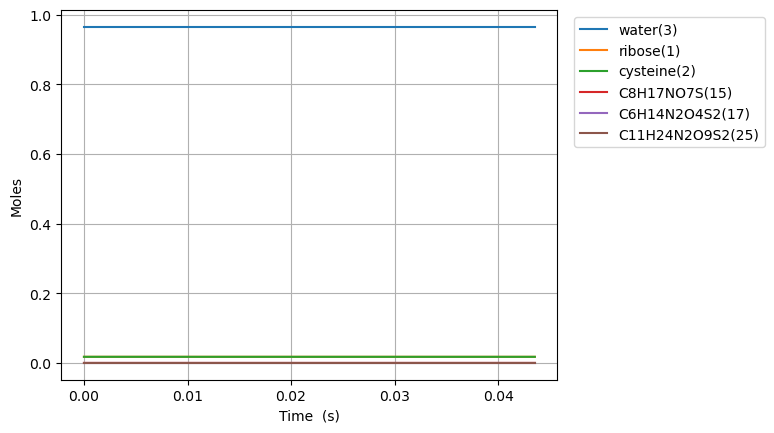

The table this chart was drawn from, first rows:
Time (s), Volume (m^3), Ar, He, Ne, N2, ribose(1), cysteine(2), water(3), C8H17NO7S(15), C6H14N2O4S2(17), C11H24N2O9S2(25)
0.0, 1.7543859649122806e-05, 0.0, 0.0, 0.0, 0.0, 0.01754, 0.01754, 0.9649, 0.0, 0.0, 0.0
1e-15, 1.7543859649122806e-05, 0.0, 0.0, 0.0, 0.0, 0.01754, 0.01754, 0.9649, 4.7092619335964755e-18, 4.709251936362269e-18, 2.5281868103654034e-33
3.0000000000000002e-15, 1.7543859649122806e-05, 0.0, 0.0, 0.0, 0.0, 0.01754, 0.01754, 0.9649, 1.1628993754389938e-17, 1.1628943564266479e-17, 1.269250207716182e-32
7e-15, 1.7543859649122806e-05, 0.0, 0.0, 0.0, 0.0, 0.01754, 0.01754, 0.9649, 3.046604148876417e-17, 3.046573259677623e-17, 7.811499797808272e-32
1.5e-14, 1.7543859649122806e-05, 0.0, 0.0, 0.0, 0.0, 0.01754, 0.01754, 0.9649, 6.814013695747849e-17, 6.813867085706705e-17, 3.7075700038528355e-31
3.1e-14, 1.7543859649122806e-05, 0.0, 0.0, 0.0, 0.0, 0.01754, 0.01754, 0.9649, 1.4348832789477047e-16, 1.434819882456582e-16, 1.6031960489595897e-30
6.300000000000001e-14, 1.7543859649122806e-05, 0.0, 0.0, 0.0, 0.0, 0.01754, 0.01754, 0.9649, 2.941847097688081e-16, 2.9415838719022485e-16, 6.656430355781541e-30
1.2700000000000001e-13, 1.7543859649122806e-05, 0.0, 0.0, 0.0, 0.0, 0.01754, 0.01754, 0.9649, 5.955774735146977e-16, 5.954702473109097e-16, 2.711421246793906e-29
2.55e-13, 1.7543859649122806e-05, 0.0, 0.0, 0.0, 0.0, 0.01754, 0.01754, 0.9649, 1.1983630009977344e-15, 1.1979302609625125e-15, 1.094181460867979e-28
5.11e-13, 1.7543859649122806e-05, 0.0, 0.0, 0.0, 0.0, 0.01754, 0.01754, 0.9649, 2.403934055928837e-15, 2.402195817585571e-15, 4.394445119908983e-28
1e-12, 1.7543859649122806e-05, 0.0, 0.0, 0.0, 0.0, 0.01754, 0.01754, 0.9649, 4.706763141190979e-15, 4.700033629367203e-15, 1.7007669661892075e-27
1.023e-12, 1.7543859649122806e-05, 0.0, 0.0, 0.0, 0.0, 0.01754, 0.01754, 0.9649, 4.815076165651161e-15, 4.808111890453046e-15, 1.7600929711924e-27
2.047e-12, 1.7543859649122806e-05, 0.0, 0.0, 0.0, 0.0, 0.01754, 0.01754, 0.9649, 9.637360384536298e-15, 9.60950656408583e-15, 7.035171617471095e-27
4.095e-12, 1.7543859649122806e-05, 0.0, 0.0, 0.0, 0.0, 0.01754, 0.01754, 0.9649, 1.928192882006862e-14, 1.9170726752487107e-14, 2.8052043510970244e-26
8.191e-12, 1.7543859649122806e-05, 0.0, 0.0, 0.0, 0.0, 0.01754, 0.01754, 0.9649, 3.8571065682182163e-14, 3.8128323866486285e-14, 1.1141163307909626e-25
1e-11, 1.7543859649122806e-05, 0.0, 0.0, 0.0, 0.0, 0.01754, 0.01754, 0.9649, 4.7090120508200744e-14, 4.642877853823223e-14, 1.662428121155125e-25
1.2287e-11, 1.7543859649122806e-05, 0.0, 0.0, 0.0, 0.0, 0.01754, 0.01754, 0.9649, 5.786020253534531e-14, 5.69224987340769e-14, 2.3556227394872654e-25
1.6383e-11, 1.7543859649122806e-05, 0.0, 0.0, 0.0, 0.0, 0.01754, 0.01754, 0.9649, 7.71493393795588e-14, 7.55546601219109e-14, 3.9997532276506785e-25
2.4575e-11, 1.7543859649122806e-05, 0.0, 0.0, 0.0, 0.0, 0.01754, 0.01754, 0.9649, 1.157276130469836e-13, 1.1244306973167495e-13, 8.216787424391347e-25
3.2767e-11, 1.7543859649122806e-05, 0.0, 0.0, 0.0, 0.0, 0.01754, 0.01754, 0.9649, 1.5430588668150302e-13, 1.487472255388968e-13, 1.3871375915014059e-24
4.0959e-11, 1.7543859649122806e-05, 0.0, 0.0, 0.0, 0.0, 0.01754, 0.01754, 0.9649, 1.9288416028077124e-13, 1.8443454227854348e-13, 2.1032211324230933e-24
5.7343e-11, 1.7543859649122806e-05, 0.0, 0.0, 0.0, 0.0, 0.01754, 0.01754, 0.9649, 2.7004070737136967e-13, 2.539801955008885e-13, 3.974534721137735e-24
9.0111e-11, 1.7543859649122806e-05, 0.0, 0.0, 0.0, 0.0, 0.01754, 0.01754, 0.9649, 4.2435380112361336e-13, 3.861255563794877e-13, 9.345550953518823e-24
9.999999999999999e-11, 1.7543859649122806e-05, 0.0, 0.0, 0.0, 0.0, 0.01754, 0.01754, 0.9649, 4.709236918838803e-13, 4.242521030201574e-13, 1.1369264177349611e-23
1.1713466759043687e-10, 1.7543859649122806e-05, 0.0, 0.0, 0.0, 0.0, 0.01754, 0.01754, 0.9649, 5.516153287207597e-13, 4.883893017113101e-13, 1.5317902111407203e-23
1.4415833518087374e-10, 1.7543859649122806e-05, 0.0, 0.0, 0.0, 0.0, 0.01754, 0.01754, 0.9649, 6.788768559289628e-13, 5.849785379149702e-13, 2.2545890827330276e-23
1.7118200277131061e-10, 1.7543859649122806e-05, 0.0, 0.0, 0.0, 0.0, 0.01754, 0.01754, 0.9649, 8.06138382748388e-13, 6.761790106885842e-13, 3.093115547629945e-23
1.9820567036174749e-10, 1.7543859649122806e-05, 0.0, 0.0, 0.0, 0.0, 0.01754, 0.01754, 0.9649, 9.33399909179188e-13, 7.622910448529546e-13, 4.0372282038117875e-23
2.5225300554262126e-10, 1.7543859649122806e-05, 0.0, 0.0, 0.0, 0.0, 0.01754, 0.01754, 0.9649, 1.1879229608753589e-12, 9.20213698010861e-13, 6.210611901288209e-23
3.0089560720540763e-10, 1.7543859649122806e-05, 0.0, 0.0, 0.0, 0.0, 0.01754, 0.01754, 0.9649, 1.4169937060740207e-12, 1.0475515201145923e-12, 8.443031954996752e-23
3.49538208868194e-10, 1.7543859649122806e-05, 0.0, 0.0, 0.0, 0.0, 0.01754, 0.01754, 0.9649, 1.646064450015346e-12, 1.162387271791567e-12, 1.0890376769209981e-22
3.9818081053098037e-10, 1.7543859649122806e-05, 0.0, 0.0, 0.0, 0.0, 0.01754, 0.01754, 0.9649, 1.8751351926998585e-12, 1.26597447191811e-12, 1.3515935094040195e-22
4.4682341219376674e-10, 1.7543859649122806e-05, 0.0, 0.0, 0.0, 0.0, 0.01754, 0.01754, 0.9649, 2.1042059341279967e-12, 1.3594090820335279e-12, 1.628933527542071e-22
4.954660138565532e-10, 1.7543859649122806e-05, 0.0, 0.0, 0.0, 0.0, 0.01754, 0.01754, 0.9649, 2.3332766743001463e-12, 1.443676889396378e-12, 1.9184513700341717e-22
5.441086155193396e-10, 1.7543859649122806e-05, 0.0, 0.0, 0.0, 0.0, 0.01754, 0.01754, 0.9649, 2.5623474132166486e-12, 1.5196769987303431e-12, 2.217871333516118e-22
6.413938188449123e-10, 1.7543859649122806e-05, 0.0, 0.0, 0.0, 0.0, 0.01754, 0.01754, 0.9649, 3.0204888872838667e-12, 1.650047774574216e-12, 2.838871152042461e-22
7.386790221704851e-10, 1.7543859649122806e-05, 0.0, 0.0, 0.0, 0.0, 0.01754, 0.01754, 0.9649, 3.4786303563315986e-12, 1.7561120992969442e-12, 3.479548716527319e-22
8.359642254960578e-10, 1.7543859649122806e-05, 0.0, 0.0, 0.0, 0.0, 0.01754, 0.01754, 0.9649, 3.936771820361297e-12, 1.8423971399770096e-12, 4.1311146379194315e-22
9.332494288216306e-10, 1.7543859649122806e-05, 0.0, 0.0, 0.0, 0.0, 0.01754, 0.01754, 0.9649, 4.3949132793740444e-12, 1.912579577567027e-12, 4.787400366158235e-22
9.999999999999999e-10, 1.7543859649122806e-05, 0.0, 0.0, 0.0, 0.0, 0.01754, 0.01754, 0.9649, 4.709259169004985e-12, 1.952999937526191e-12, 5.238137557248245e-22
1.0305346321472034e-09, 1.7543859649122806e-05, 0.0, 0.0, 0.0, 0.0, 0.01754, 0.01754, 0.9649, 4.8530547333706434e-12, 1.9696577707429108e-12, 5.444128692387382e-22
1.1278198354727762e-09, 1.7543859649122806e-05, 0.0, 0.0, 0.0, 0.0, 0.01754, 0.01754, 0.9649, 5.311196182351694e-12, 2.016078132730687e-12, 6.098423134355958e-22
1.225105038798349e-09, 1.7543859649122806e-05, 0.0, 0.0, 0.0, 0.0, 0.01754, 0.01754, 0.9649, 5.769337626317626e-12, 2.0538247310920008e-12, 6.748484870024034e-22
1.322390242123922e-09, 1.7543859649122806e-05, 0.0, 0.0, 0.0, 0.0, 0.01754, 0.01754, 0.9649, 6.227479065268751e-12, 2.084517815075183e-12, 7.393253150962545e-22
1.5169606487750674e-09, 1.7543859649122806e-05, 0.0, 0.0, 0.0, 0.0, 0.01754, 0.01754, 0.9649, 7.143761928127362e-12, 2.129728564013084e-12, 8.665380499937486e-22
1.683080384493453e-09, 1.7543859649122806e-05, 0.0, 0.0, 0.0, 0.0, 0.01754, 0.01754, 0.9649, 7.926063134939026e-12, 2.155978719536305e-12, 9.733049180168802e-22
1.8492001202118388e-09, 1.7543859649122806e-05, 0.0, 0.0, 0.0, 0.0, 0.01754, 0.01754, 0.9649, 8.708364327130438e-12, 2.1744362228335276e-12, 1.078519667258716e-21
2.0153198559302245e-09, 1.7543859649122806e-05, 0.0, 0.0, 0.0, 0.0, 0.01754, 0.01754, 0.9649, 9.490665504701682e-12, 2.187440478571631e-12, 1.1823911421237656e-21
2.18143959164861e-09, 1.7543859649122806e-05, 0.0, 0.0, 0.0, 0.0, 0.01754, 0.01754, 0.9649, 1.0272966667652734e-11, 2.1965974256425888e-12, 1.2851539512593835e-21
2.347559327366996e-09, 1.7543859649122806e-05, 0.0, 0.0, 0.0, 0.0, 0.01754, 0.01754, 0.9649, 1.1055267815983511e-11, 2.2030369508129923e-12, 1.3870236701960807e-21
2.568503884551598e-09, 1.7543859649122806e-05, 0.0, 0.0, 0.0, 0.0, 0.01754, 0.01754, 0.9649, 1.2095753320563348e-11, 2.208787029674277e-12, 1.5214354268799478e-21
2.7894484417362e-09, 1.7543859649122806e-05, 0.0, 0.0, 0.0, 0.0, 0.01754, 0.01754, 0.9649, 1.3136238799279822e-11, 2.212422167400638e-12, 1.6549365886816287e-21
3.0103929989208024e-09, 1.7543859649122806e-05, 0.0, 0.0, 0.0, 0.0, 0.01754, 0.01754, 0.9649, 1.4176724252132761e-11, 2.2147141740732753e-12, 1.787790261286861e-21
3.2313375561054046e-09, 1.7543859649122806e-05, 0.0, 0.0, 0.0, 0.0, 0.01754, 0.01754, 0.9649, 1.521720967912204e-11, 2.216130319569653e-12, 1.9201890024948295e-21
3.4522821132900067e-09, 1.7543859649122806e-05, 0.0, 0.0, 0.0, 0.0, 0.01754, 0.01754, 0.9649, 1.625769508024756e-11, 2.2169921663923334e-12, 2.052268941277649e-21
3.673226670474609e-09, 1.7543859649122806e-05, 0.0, 0.0, 0.0, 0.0, 0.01754, 0.01754, 0.9649, 1.7298180455509258e-11, 2.2175100792511533e-12, 2.1841272060052526e-21
3.8941712276592115e-09, 1.7543859649122806e-05, 0.0, 0.0, 0.0, 0.0, 0.01754, 0.01754, 0.9649, 1.8338665804907078e-11, 2.217824544177219e-12, 2.3158337420862208e-21
4.336060342028416e-09, 1.7543859649122806e-05, 0.0, 0.0, 0.0, 0.0, 0.01754, 0.01754, 0.9649, 2.0419636426110937e-11, 2.218108279637534e-12, 2.5789661036178963e-21
4.77794945639762e-09, 1.7543859649122806e-05, 0.0, 0.0, 0.0, 0.0, 0.01754, 0.01754, 0.9649, 2.250060694385894e-11, 2.218239771417158e-12, 2.8419232144354952e-21
5.219838570766825e-09, 1.7543859649122806e-05, 0.0, 0.0, 0.0, 0.0, 0.01754, 0.01754, 0.9649, 2.4581577358151e-11, 2.21829443725931e-12, 3.1047981152859515e-21
... 195 more rows
